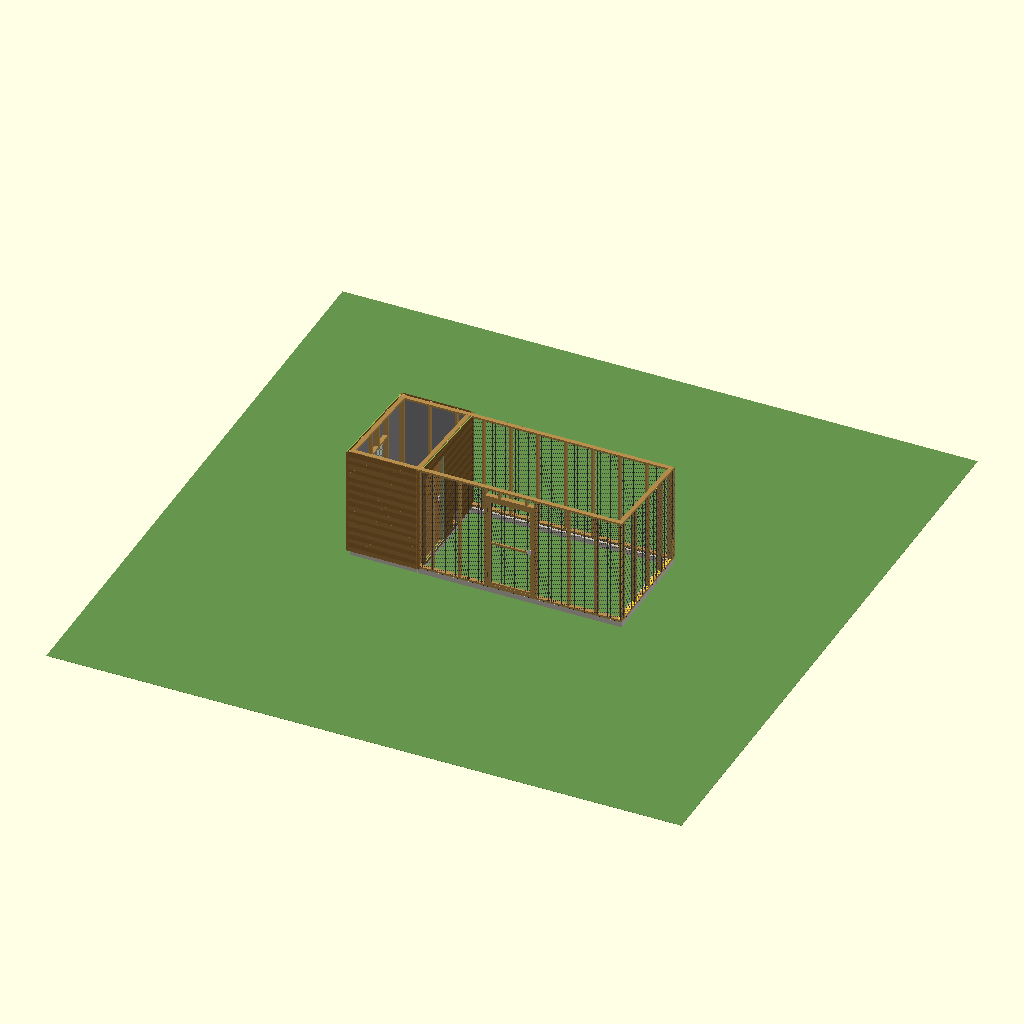
Cell 1: the model at its default parameters.
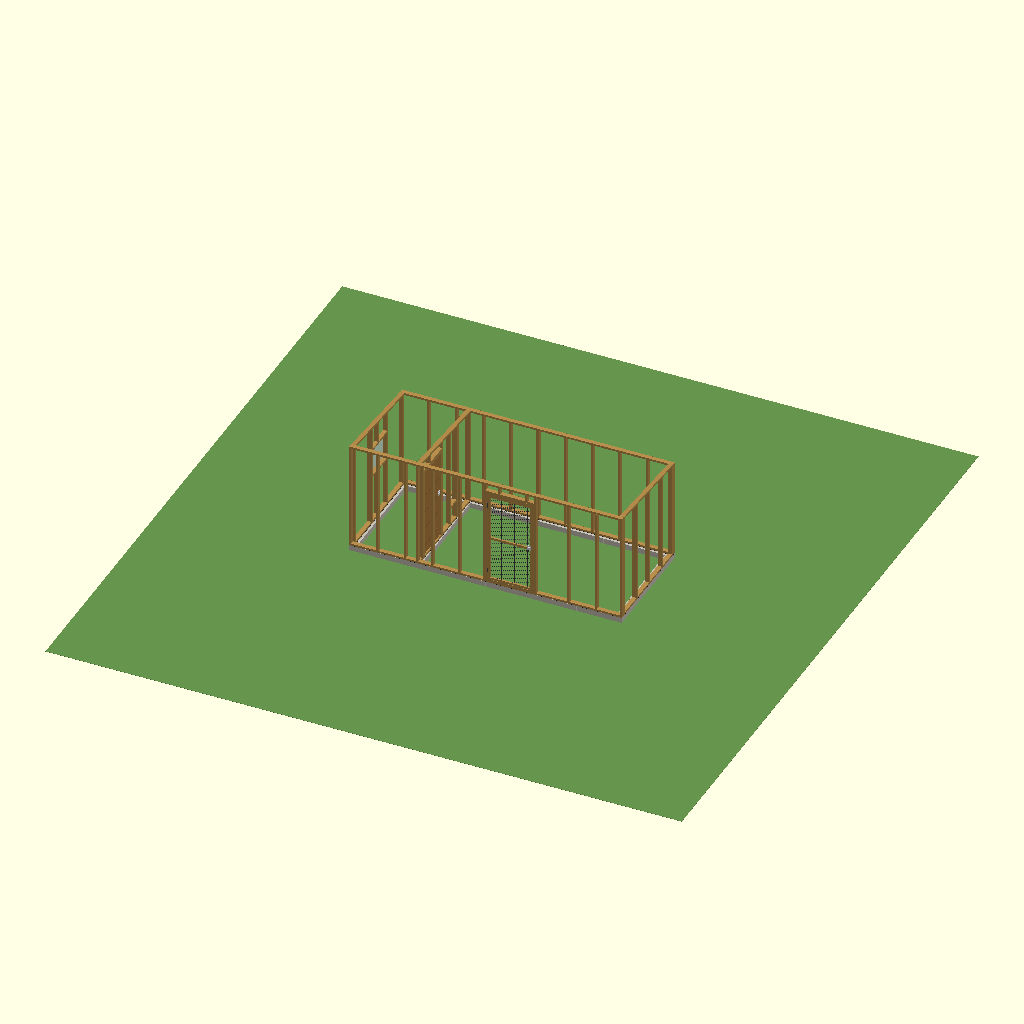
Cell 2: the same model with show_cladding = false.
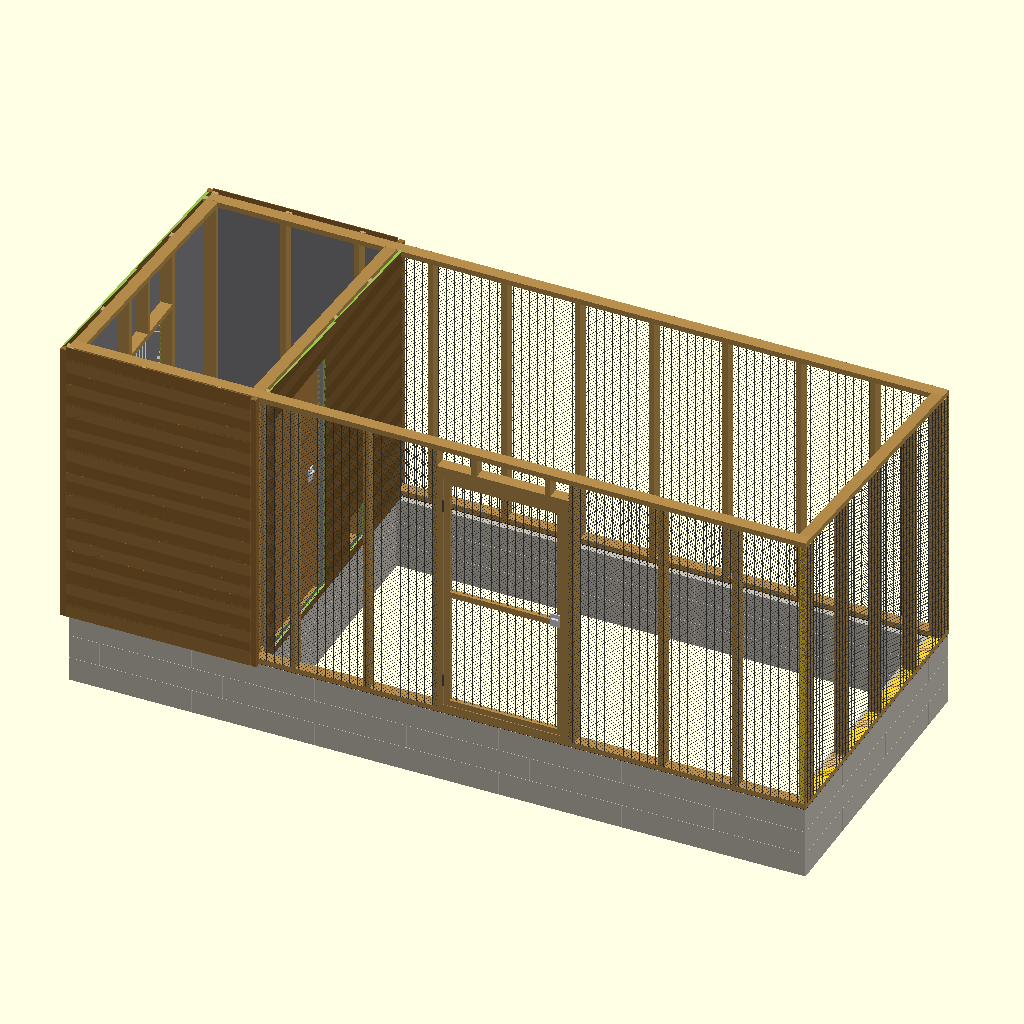
Cell 3: the same model with show_ground = false.
The same orthographic view direction (rotation 55°, 0°, 25°; colour scheme Cornfield) for every cell, with the view re-fitted per cell, so scale and position can differ between cells.
Source of the model, src/designs/v3/build.scad:
// v3 build 
include <../../lib/defaults.scad>
include <config.scad>

use <fundament.scad>
use <konstruktions-skelet.scad>
use <tagkonstruktion_faelles.scad>
use <tagkonstruktion_tagpap.scad>
use <tagkonstruktion_eternit.scad>
use <beklaedning.scad>
use <aabninger.scad>
use <inventar.scad>

show_cladding = true;       // false = skjul klink + sternbræt + sternkapsel/vindskede + sofitt (= alle trim-stykker)
show_ground = true;
show_cover = true;           // false = skjul cover-lag (vis kun framing)
// "tagpap_osb" | "tagpap" (legacy alias for tagpap_osb)
// "eternit_b7" (flad — kun til layout) | "eternit_10" (10°) | "eternit_14" (14°)
roof_cover = "eternit_b7";

// v3-specifik klink-profil: 25×125 mm gran/lærk klink-brædder, 25 mm
// overlap → step 100 mm. Standard profil hos Stark/Bauhaus i 4200 mm
// længder. Erstatter DEFAULT_CLAD (24×150 m. 40 mm overlap) som er
// v1's profil.
V3_CLAD = clad_spec(board_h=125, overlap=25, thick=25, lip=20);

module build_v3() {
    pal = DEFAULT_PALETTE;

    // === Aktivt indhold ===
    v3_fundament(show_ground, pal);
    v3_konstruktions_skelet(pal);
    v3_aabninger(_default_mesh(), pal);
    if (show_cladding) v3_beklaedning(V3_CLAD, pal);

   
    


}

// Helper for re-aktivering af systemer der bruger mesh-spec.
function _default_mesh() = mesh_spec(spacing = V3_MESH_SPACING,
                                      bar     = V3_MESH_BAR,
                                      frame   = V3_MESH_FRAME,
                                      depth   = V3_MESH_DEPTH);

build_v3();
Customizer parameters (derived from the source; name, type, default, range or options):
show_cladding: bool, default true
show_ground: bool, default true
show_cover: bool, default true
roof_cover: string, default "eternit_b7"
